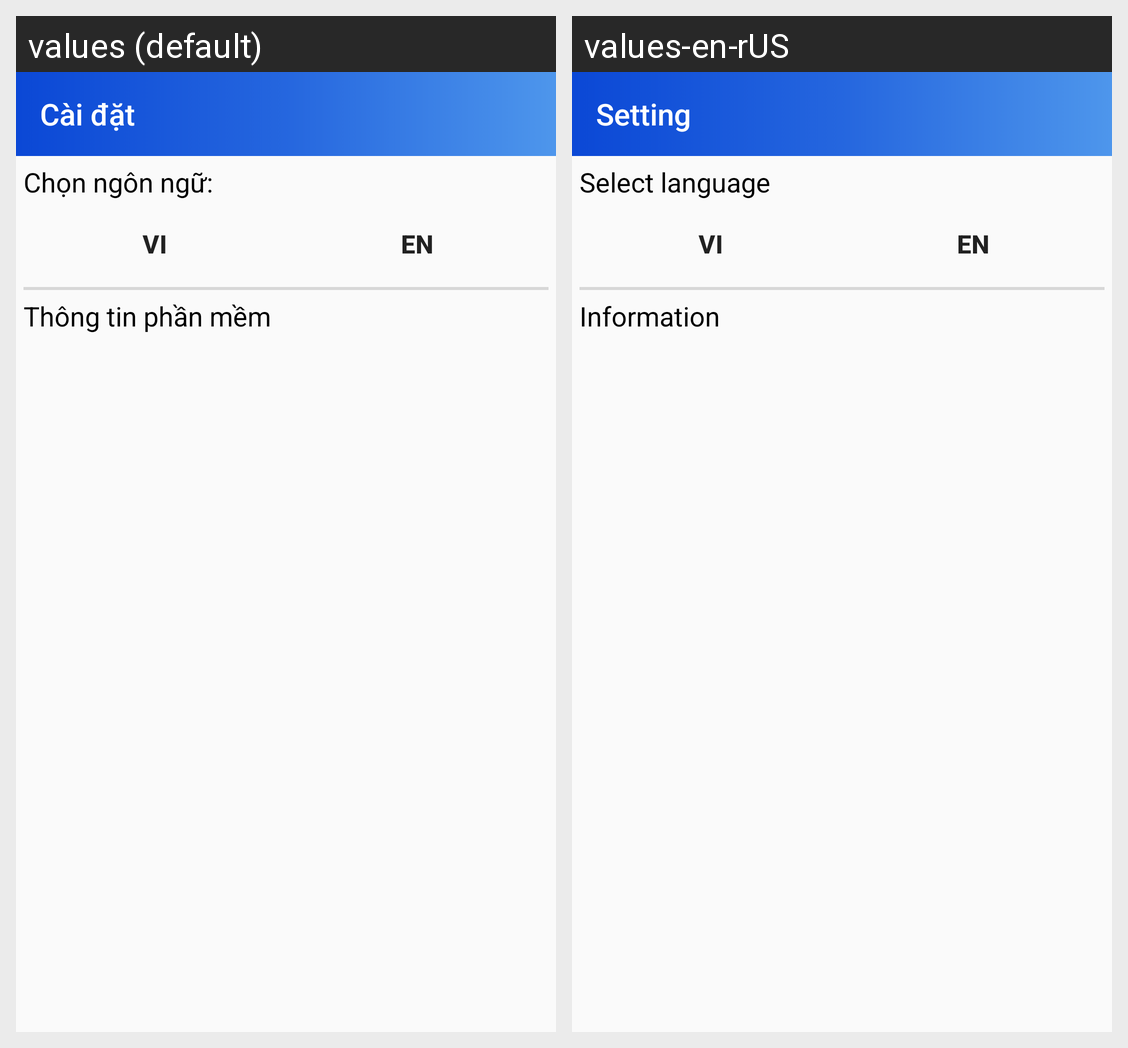

The same Android screen rendered under two of its app's locales, left to right. List the strings drawn on it with the default value and each locale's translation.
Android screen res/layout/activity_setting.xml rendered under 2 locales, left to right: values (default), values-en-rUS. Device: Nexus 5 (rendered at 1080×1920; each locale shown at half size, 540×960, under a caption strip naming it); theme AppTheme.
Strings drawn on this screen, with the default value and each locale's value (text and hints the layout hard-codes, and strings that could not be matched under every locale, appear in the picture but are not listed):

caidat
  values: Cài đặt
  values-en-rUS: Setting

chonngonngu
  values: Chọn ngôn ngữ:
  values-en-rUS: Select language

vi
  values: VI
  values-en-rUS: VI  [not translated; the default value is used]

en
  values: EN
  values-en-rUS: EN  [not translated; the default value is used]

thongtinphanmem
  values: Thông tin phần mềm
  values-en-rUS: Information
